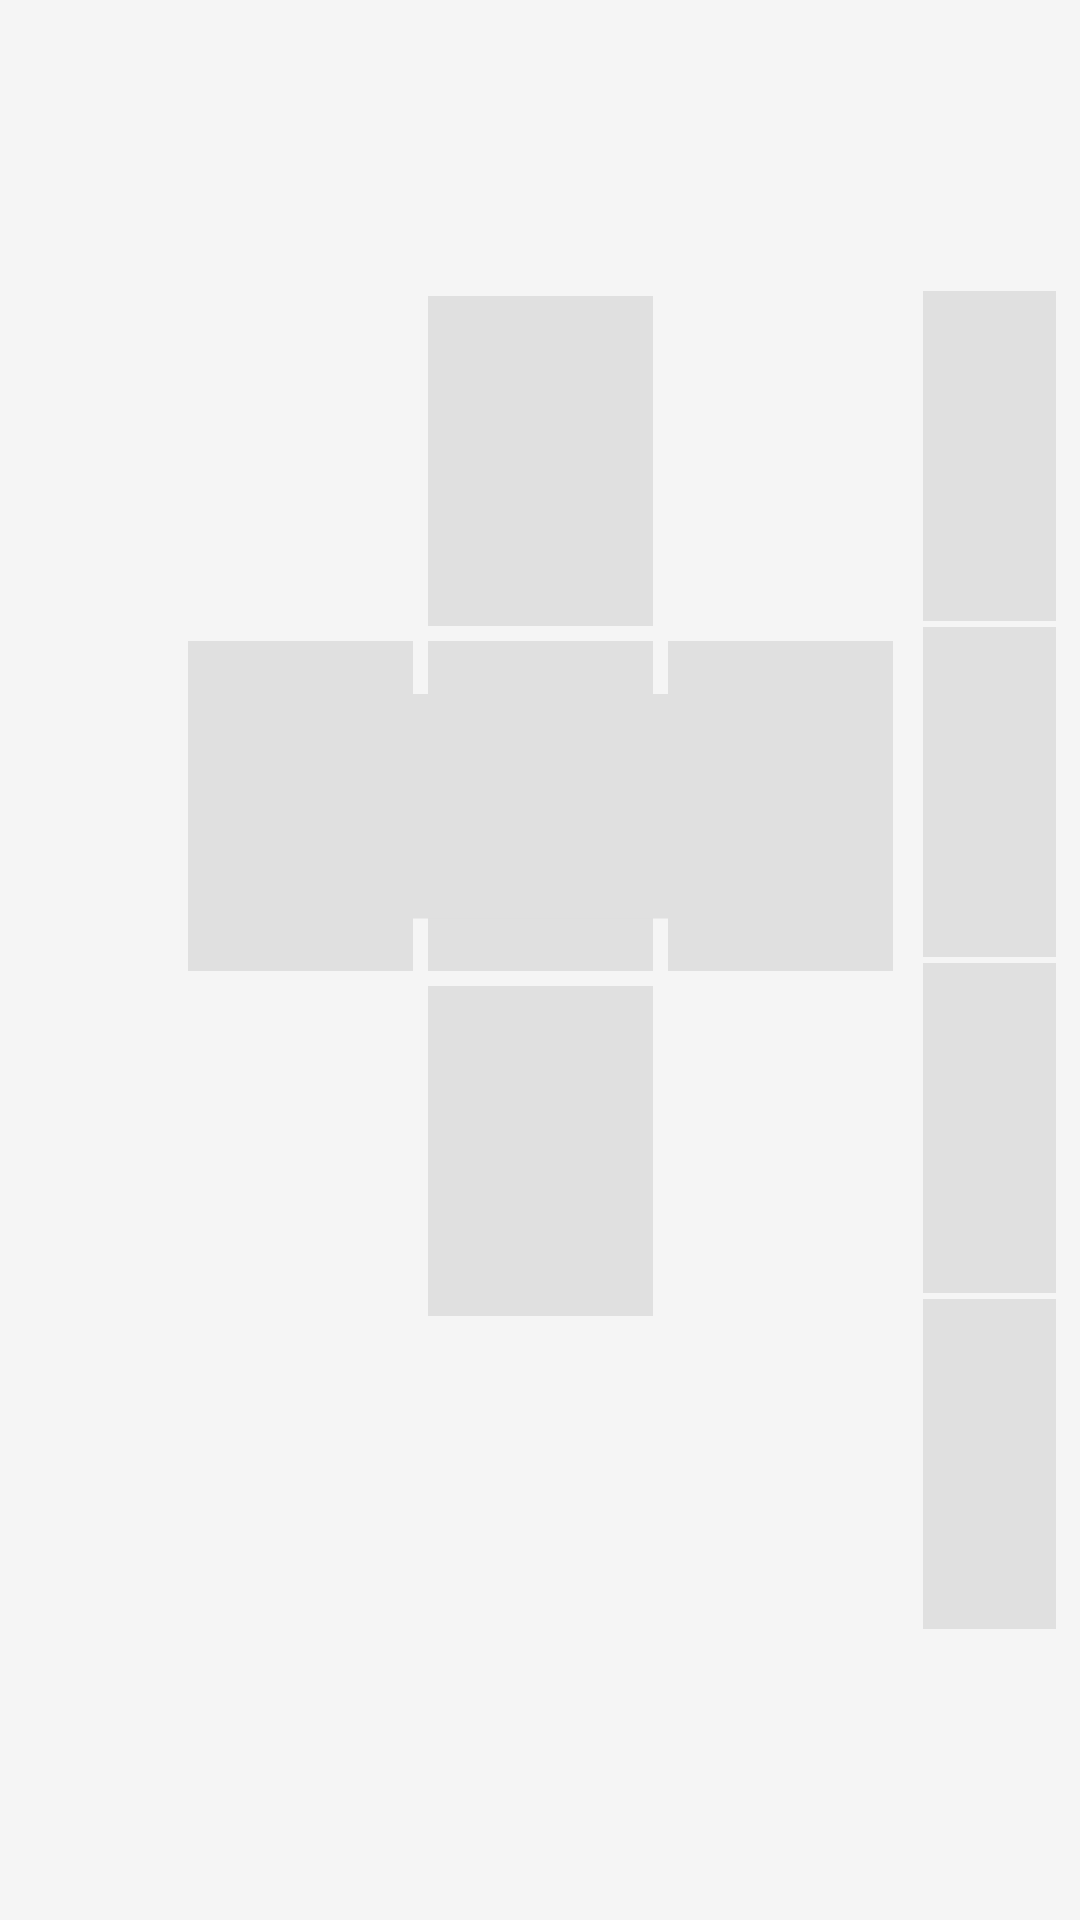

Here is an Android app screen rendered from its layout file. Give the layout XML and the strings, colors and styles it references.
<!-- AndroidManifest.xml: application theme Theme.Divination -->
<!-- res/layout/layout_celtic_cross.xml -->
<?xml version="1.0" encoding="utf-8"?>
<androidx.constraintlayout.widget.ConstraintLayout xmlns:android="http://schemas.android.com/apk/res/android"
    xmlns:app="http://schemas.android.com/apk/res-auto"
    android:layout_width="match_parent"
    android:layout_height="match_parent"
    android:padding="8dp"
    android:background="@color/divination_background">

    
    <FrameLayout
        android:id="@+id/card1"
        android:layout_width="75dp"
        android:layout_height="110dp"
        android:background="@color/card_border"
        app:layout_constraintBottom_toBottomOf="parent"
        app:layout_constraintEnd_toEndOf="parent"
        app:layout_constraintStart_toStartOf="parent"
        app:layout_constraintTop_toTopOf="parent"
        app:layout_constraintVertical_bias="0.4" />

    
    <FrameLayout
        android:id="@+id/card2"
        android:layout_width="75dp"
        android:layout_height="110dp"
        android:rotation="90"
        android:background="@color/card_border"
        app:layout_constraintBottom_toBottomOf="@id/card1"
        app:layout_constraintEnd_toEndOf="@id/card1"
        app:layout_constraintStart_toStartOf="@id/card1"
        app:layout_constraintTop_toTopOf="@id/card1" />

    
    <FrameLayout
        android:id="@+id/card3"
        android:layout_width="75dp"
        android:layout_height="110dp"
        android:layout_marginTop="5dp"
        android:background="@color/card_border"
        app:layout_constraintEnd_toEndOf="parent"
        app:layout_constraintStart_toStartOf="parent"
        app:layout_constraintTop_toBottomOf="@id/card1" />

    
    <FrameLayout
        android:id="@+id/card4"
        android:layout_width="75dp"
        android:layout_height="110dp"
        android:layout_marginBottom="5dp"
        android:background="@color/card_border"
        app:layout_constraintBottom_toTopOf="@id/card1"
        app:layout_constraintEnd_toEndOf="parent"
        app:layout_constraintStart_toStartOf="parent" />

    
    <FrameLayout
        android:id="@+id/card5"
        android:layout_width="75dp"
        android:layout_height="110dp"
        android:layout_marginStart="5dp"
        android:background="@color/card_border"
        app:layout_constraintBottom_toBottomOf="@id/card1"
        app:layout_constraintStart_toEndOf="@id/card1"
        app:layout_constraintTop_toTopOf="@id/card1" />

    
    <FrameLayout
        android:id="@+id/card6"
        android:layout_width="75dp"
        android:layout_height="110dp"
        android:layout_marginEnd="5dp"
        android:background="@color/card_border"
        app:layout_constraintBottom_toBottomOf="@id/card1"
        app:layout_constraintEnd_toStartOf="@id/card1"
        app:layout_constraintTop_toTopOf="@id/card1" />

    
    <LinearLayout
        android:layout_width="wrap_content"
        android:layout_height="wrap_content"
        android:orientation="vertical"
        android:layout_marginStart="10dp"
        app:layout_constraintStart_toEndOf="@id/card5"
        app:layout_constraintTop_toTopOf="parent"
        app:layout_constraintBottom_toBottomOf="parent">
        
        <FrameLayout
            android:id="@+id/card7"
            android:layout_width="75dp"
            android:layout_height="110dp"
            android:layout_marginBottom="2dp"
            android:background="@color/card_border" />
    
        <FrameLayout
            android:id="@+id/card8"
            android:layout_width="75dp"
            android:layout_height="110dp"
            android:layout_marginBottom="2dp"
            android:background="@color/card_border" />
            
        <FrameLayout
            android:id="@+id/card9"
            android:layout_width="75dp"
            android:layout_height="110dp"
            android:layout_marginBottom="2dp"
            android:background="@color/card_border" />
            
        <FrameLayout
            android:id="@+id/card10"
            android:layout_width="75dp"
            android:layout_height="110dp"
            android:background="@color/card_border" />
    </LinearLayout>

</androidx.constraintlayout.widget.ConstraintLayout>
<!-- resources referenced by this layout -->
<resources>
  <color name="card_border">#E0E0E0</color>
  <color name="divination_background">#F5F5F5</color>
  <style name="Theme.Divination" parent="Theme.MaterialComponents.DayNight.NoActionBar">
          
          <item name="colorPrimary">@color/colorPrimary</item>
          <item name="colorPrimaryVariant">@color/colorPrimaryDark</item>
          <item name="colorOnPrimary">@color/white</item>
          
          <item name="colorSecondary">@color/colorAccent</item>
          <item name="colorSecondaryVariant">@color/gold_dark</item>
          <item name="colorOnSecondary">@color/black</item>
          
          <item name="android:statusBarColor">@color/colorPrimary</item>
          <item name="android:windowLightStatusBar" tools:targetApi="23">false</item>
          
          <item name="android:navigationBarColor">@color/white</item>
          <item name="android:windowLightNavigationBar" tools:targetApi="27">true</item>
          
          <item name="android:windowBackground">@color/divination_background</item>
          
          <item name="materialCardViewStyle">@style/Widget.Divination.CardView</item>
          <item name="materialButtonStyle">@style/Widget.Divination.Button</item>
          <item name="textInputStyle">@style/Widget.Divination.TextInputLayout</item>
      </style>
  <color name="colorPrimary">#7C4DFF</color>
  <color name="colorPrimaryDark">#651FFF</color>
  <color name="white">#FFFFFFFF</color>
  <color name="colorAccent">#FFD700</color>
  <color name="gold_dark">#C5A500</color>
  <color name="black">#FF000000</color>
  <style name="Widget.Divination.CardView" parent="Widget.MaterialComponents.CardView">
          <item name="cardCornerRadius">@dimen/card_corner_radius</item>
          <item name="cardElevation">@dimen/card_elevation</item>
          <item name="cardBackgroundColor">@color/divination_card_background</item>
          <item name="contentPadding">@dimen/card_padding</item>
      </style>
  <style name="Widget.Divination.Button" parent="Widget.MaterialComponents.Button">
          <item name="cornerRadius">@dimen/button_corner_radius</item>
          <item name="elevation">@dimen/button_elevation</item>
          <item name="android:minHeight">@dimen/button_height</item>
          <item name="android:textSize">@dimen/body_text_size</item>
          <item name="android:textAllCaps">false</item>
      </style>
  <style name="Widget.Divination.TextInputLayout" parent="Widget.MaterialComponents.TextInputLayout.OutlinedBox">
          <item name="boxCornerRadiusBottomEnd">@dimen/button_corner_radius</item>
          <item name="boxCornerRadiusBottomStart">@dimen/button_corner_radius</item>
          <item name="boxCornerRadiusTopEnd">@dimen/button_corner_radius</item>
          <item name="boxCornerRadiusTopStart">@dimen/button_corner_radius</item>
          <item name="boxStrokeColor">@color/colorPrimary</item>
      </style>
  <dimen name="card_corner_radius">12dp</dimen>
  <dimen name="card_elevation">4dp</dimen>
  <color name="divination_card_background">#FFFFFF</color>
  <dimen name="card_padding">16dp</dimen>
  <dimen name="button_corner_radius">8dp</dimen>
  <dimen name="button_elevation">2dp</dimen>
  <dimen name="button_height">48dp</dimen>
  <dimen name="body_text_size">16sp</dimen>
</resources>
